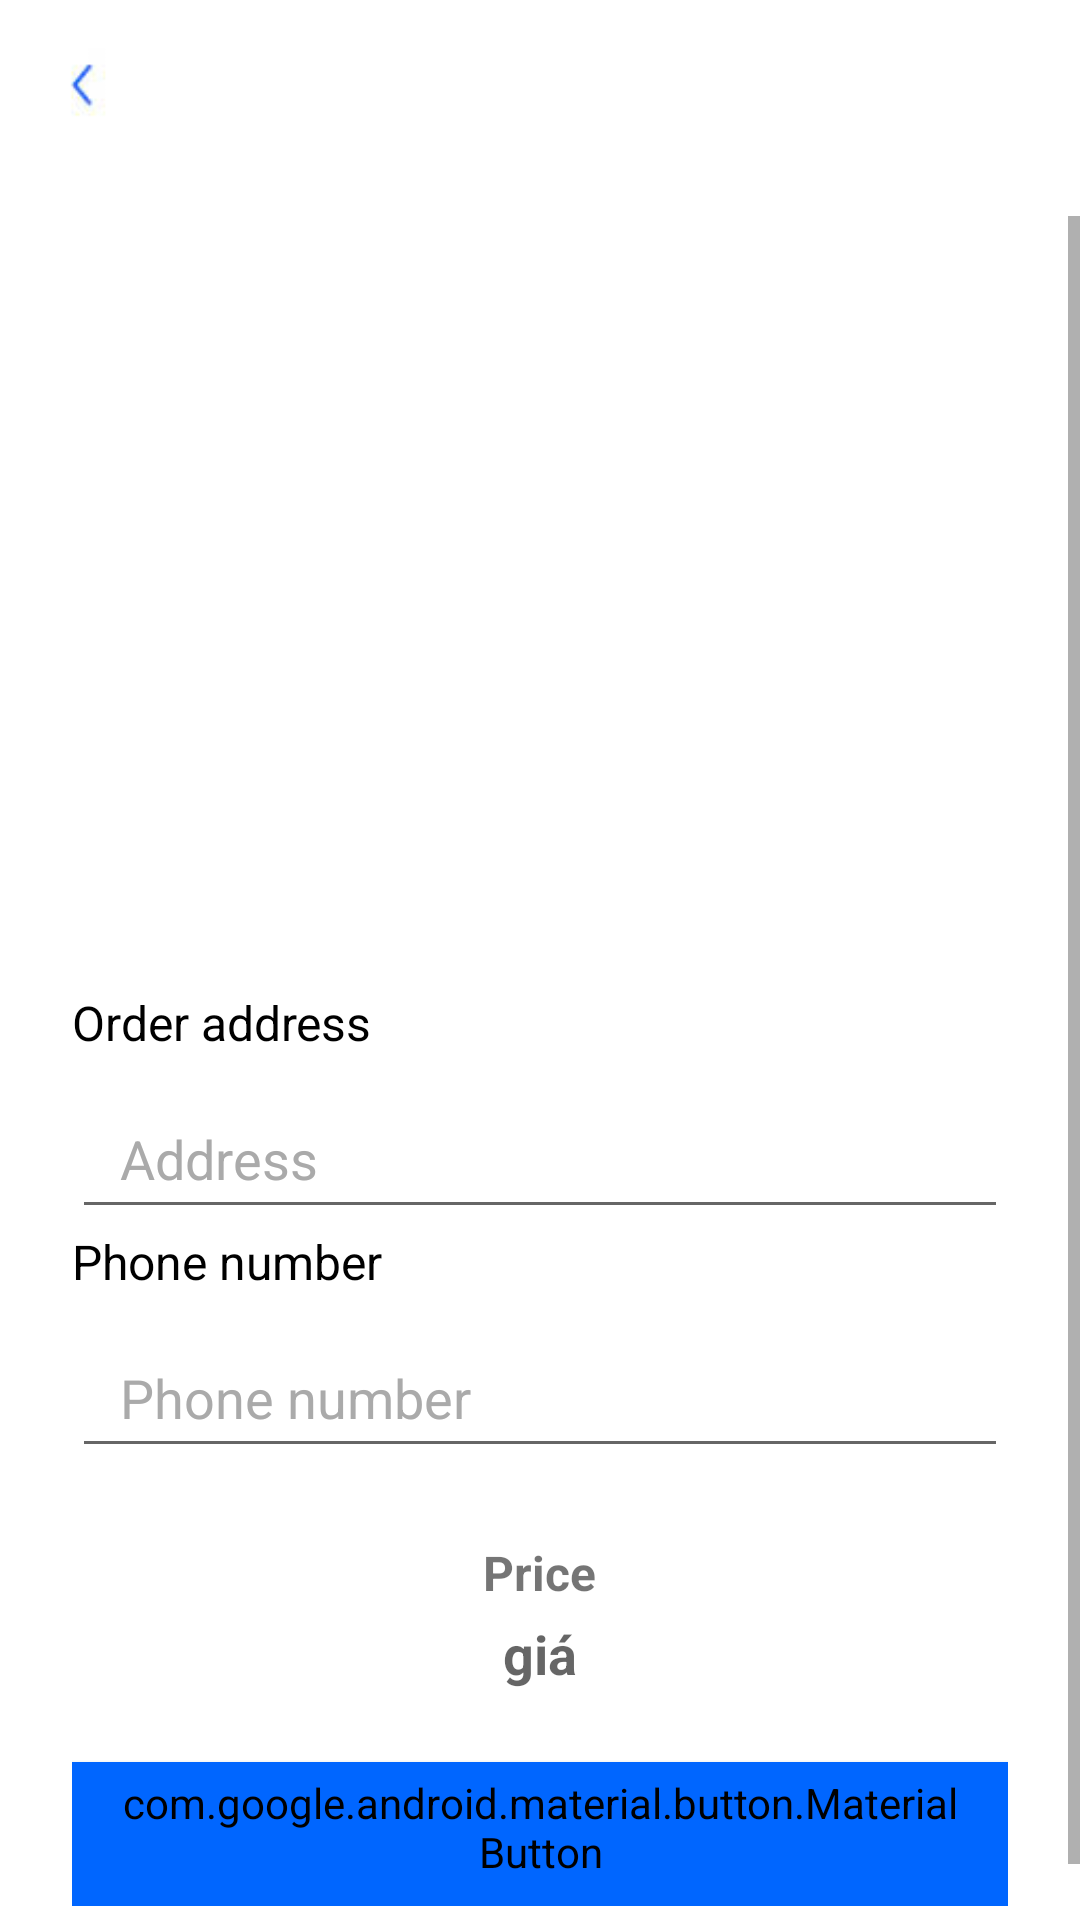

Produce the Android XML layout that renders to this screen, including the resource entries it uses.
<!-- AndroidManifest.xml: application theme Theme.AppCompat.Light.NoActionBar -->
<!-- res/layout/activity_oder.xml -->
<?xml version="1.0" encoding="utf-8"?>
<RelativeLayout xmlns:android="http://schemas.android.com/apk/res/android"
    xmlns:app="http://schemas.android.com/apk/res-auto"
    android:layout_width="match_parent"
    android:layout_height="match_parent"
    android:background="@android:color/white">

    
    <ImageView
        android:id="@+id/btnBack"
        android:layout_width="24dp"
        android:layout_height="24dp"
        android:layout_margin="16dp"
        android:src="@drawable/z6477555708449_e07dd1b80564abda2ca046e04cefb138"
        android:contentDescription="Back"
        android:layout_alignParentStart="true"
        android:layout_alignParentTop="true" />

    <ScrollView
        android:layout_width="match_parent"
        android:layout_height="match_parent"
        android:layout_below="@id/btnBack"
        android:layout_marginTop="16dp">

        <LinearLayout
            android:layout_width="match_parent"
            android:layout_height="wrap_content"
            android:orientation="vertical"
            android:gravity="center_horizontal"
            android:padding="24dp">

            
            <ImageView
                android:id="@+id/bookCover"
                android:layout_width="140dp"
                android:layout_height="210dp"

                android:scaleType="fitCenter"
                android:layout_marginBottom="24dp" />
            
            <TextView
                android:layout_width="match_parent"
                android:layout_height="wrap_content"
                android:text="Order address"
                android:textSize="16sp"
                android:textColor="#000000"
                android:gravity="start"
                android:textAlignment="viewStart" />


            <EditText
                android:id="@+id/addressInput"
                android:layout_width="match_parent"
                android:layout_height="50dp"
                android:hint="Address"

                android:paddingHorizontal="16dp"
                android:textColorHint="#AAAAAA"
                android:layout_marginTop="8dp"
                android:inputType="textPostalAddress" />

            

            <TextView
                android:layout_width="match_parent"
                android:layout_height="wrap_content"
                android:text="Phone number"
                android:textSize="16sp"
                android:textColor="#000000"
                android:gravity="start"
                android:textAlignment="viewStart" />


            <EditText
                android:id="@+id/phoneInput"
                android:layout_width="match_parent"
                android:layout_height="50dp"
                android:hint="Phone number"

                android:paddingHorizontal="16dp"
                android:textColorHint="#AAAAAA"
                android:layout_marginTop="8dp"
                android:inputType="phone" />

            
            <TextView
                android:layout_width="wrap_content"
                android:layout_height="wrap_content"
                android:text="Price"
                android:textStyle="bold"
                android:textSize="16sp"
                android:layout_marginTop="24dp" />

            <TextView
                android:id="@+id/priceText"
                android:layout_width="wrap_content"
                android:layout_height="wrap_content"
                android:layout_marginTop="4dp"
                android:hint="giá"
                android:textSize="18sp"
                android:textStyle="bold" />

            
            <com.google.android.material.button.MaterialButton
                android:id="@+id/confirmButton"
                style="@style/Widget.MaterialComponents.Button"
                android:layout_width="match_parent"
                android:layout_height="wrap_content"
                android:text="Confirm"
                android:textAllCaps="false"
                android:iconPadding="8dp"
                android:layout_marginTop="24dp"
                android:backgroundTint="#0066FF"
                android:textColor="@android:color/white"
                app:cornerRadius="50dp" />

        </LinearLayout>
    </ScrollView>
</RelativeLayout>
<!-- resources referenced by this layout -->
<resources>
  <!-- drawable z6477555708449_e07dd1b80564abda2ca046e04cefb138: jpg bitmap (drawable, 1260 bytes) -->
</resources>
